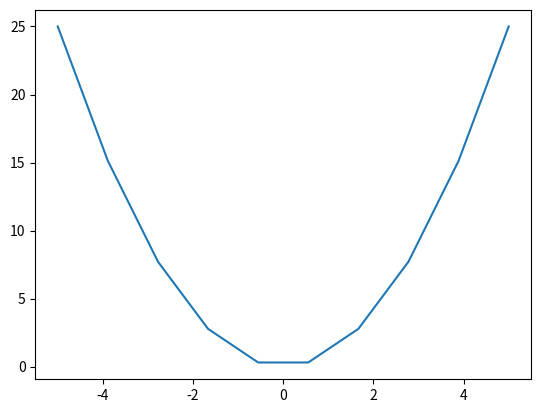

This chart was generated by the following Python code:
# [redacted]
# -*- coding: utf-8 -*-
import matplotlib.pyplot as plt
import numpy as np

x = np.linspace(-5, 5, 10)

y = x**2

plt.plot(x, y)
plt.show()